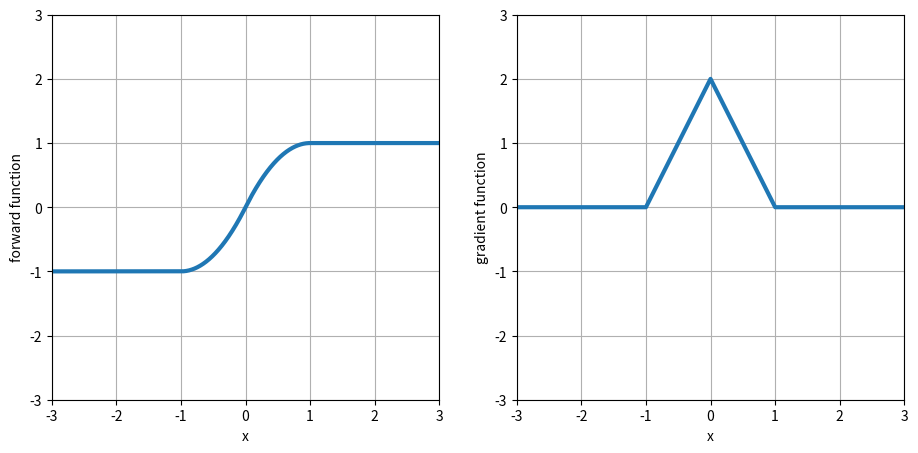

Write the Python code that produced this figure. (Note: this script raises an exception after producing the figure.)
import numpy as np
import matplotlib.pyplot as plt

fig, axs = plt.subplots(1, 2, figsize=(11, 5))

x = np.arange(-4, 4.001, 0.001)
y = (-1 * (x < -1)
    + (2 * x + x * x) * (x >= -1) * (x < 0)
    + (2 * x - x * x) * (x >= 0) * (x < 1)
    + 1 * (x > 1))
dy = ((2 + 2 * x) * (x > -1) * (x < 0)
    + (2 - 2 * x) * (x > 0) * (x < 1))

for ax in axs:
    ax.set_xlim(-3, 3)
    ax.set_ylim(-3, 3)
    ax.grid()

axs[0].set(xlabel='x', ylabel='forward function')
axs[1].set(xlabel='x', ylabel='gradient function')
axs[0].plot(x, y, lw=3)
axs[1].plot(x, dy, lw=3)

fig.savefig('/home/<user>/workspace/ustcthesis/figures/ste2.pdf')